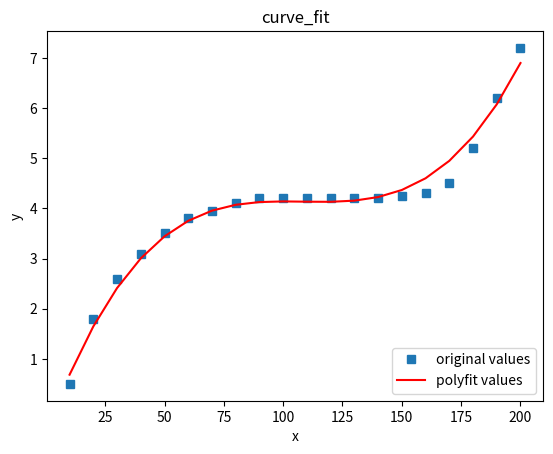

Python code for this plot:
##使用curve_fit

import numpy as np
from numpy import *
import matplotlib.pyplot as plt
from scipy.optimize import curve_fit
 
#自定义函数 e指数形式
def func(x, a, b,c):
    zhishu = a*(x-100)**3+b*(x-100)**2+c
    return zhishu
 
#定义x、y散点坐标
x=[10,20,30,40,50,60,70,80,90,100,110,120,130,140,150,160,170,180,190,200]
x = np.array(x)
num = [0.5,1.8,2.6,3.1,3.5,3.8,3.95,4.1,4.2,4.2,4.2,4.2,4.2,4.2,4.25,4.3,4.5,5.2,6.2,7.2]
y = np.array(num)
 
#非线性最小二乘法拟合
popt, pcov = curve_fit(func, x, y)
#获取popt里面是拟合系数

a = popt[0] 
b = popt[1]
c = popt[2]
yvals = func(x,a,b,c) #拟合y值


print('系数a:{:.6f}'.format(a))
print('系数b:{:.4f}'.format(b))
print('系数c:{:.4f}'.format(c))
wucha = 0
l1=[]
for i in range(0,6):
    wucha = (func(x[i],a,b,c)-num[i])**2 + wucha
    l1.append(func(x[i],a,b,c)-num[i])
print('均方误差：{:.4f}'.format(wucha))
max1=max(l1)
print('最大误差:{:.4f}'.format(max1))



#绘图
plot1 = plt.plot(x, y, 's',label='original values')
plot2 = plt.plot(x, yvals, 'r',label='polyfit values')
plt.xlabel('x')
plt.ylabel('y')
plt.legend(loc=4) #指定legend的位置右下角
plt.title('curve_fit')
plt.show()
